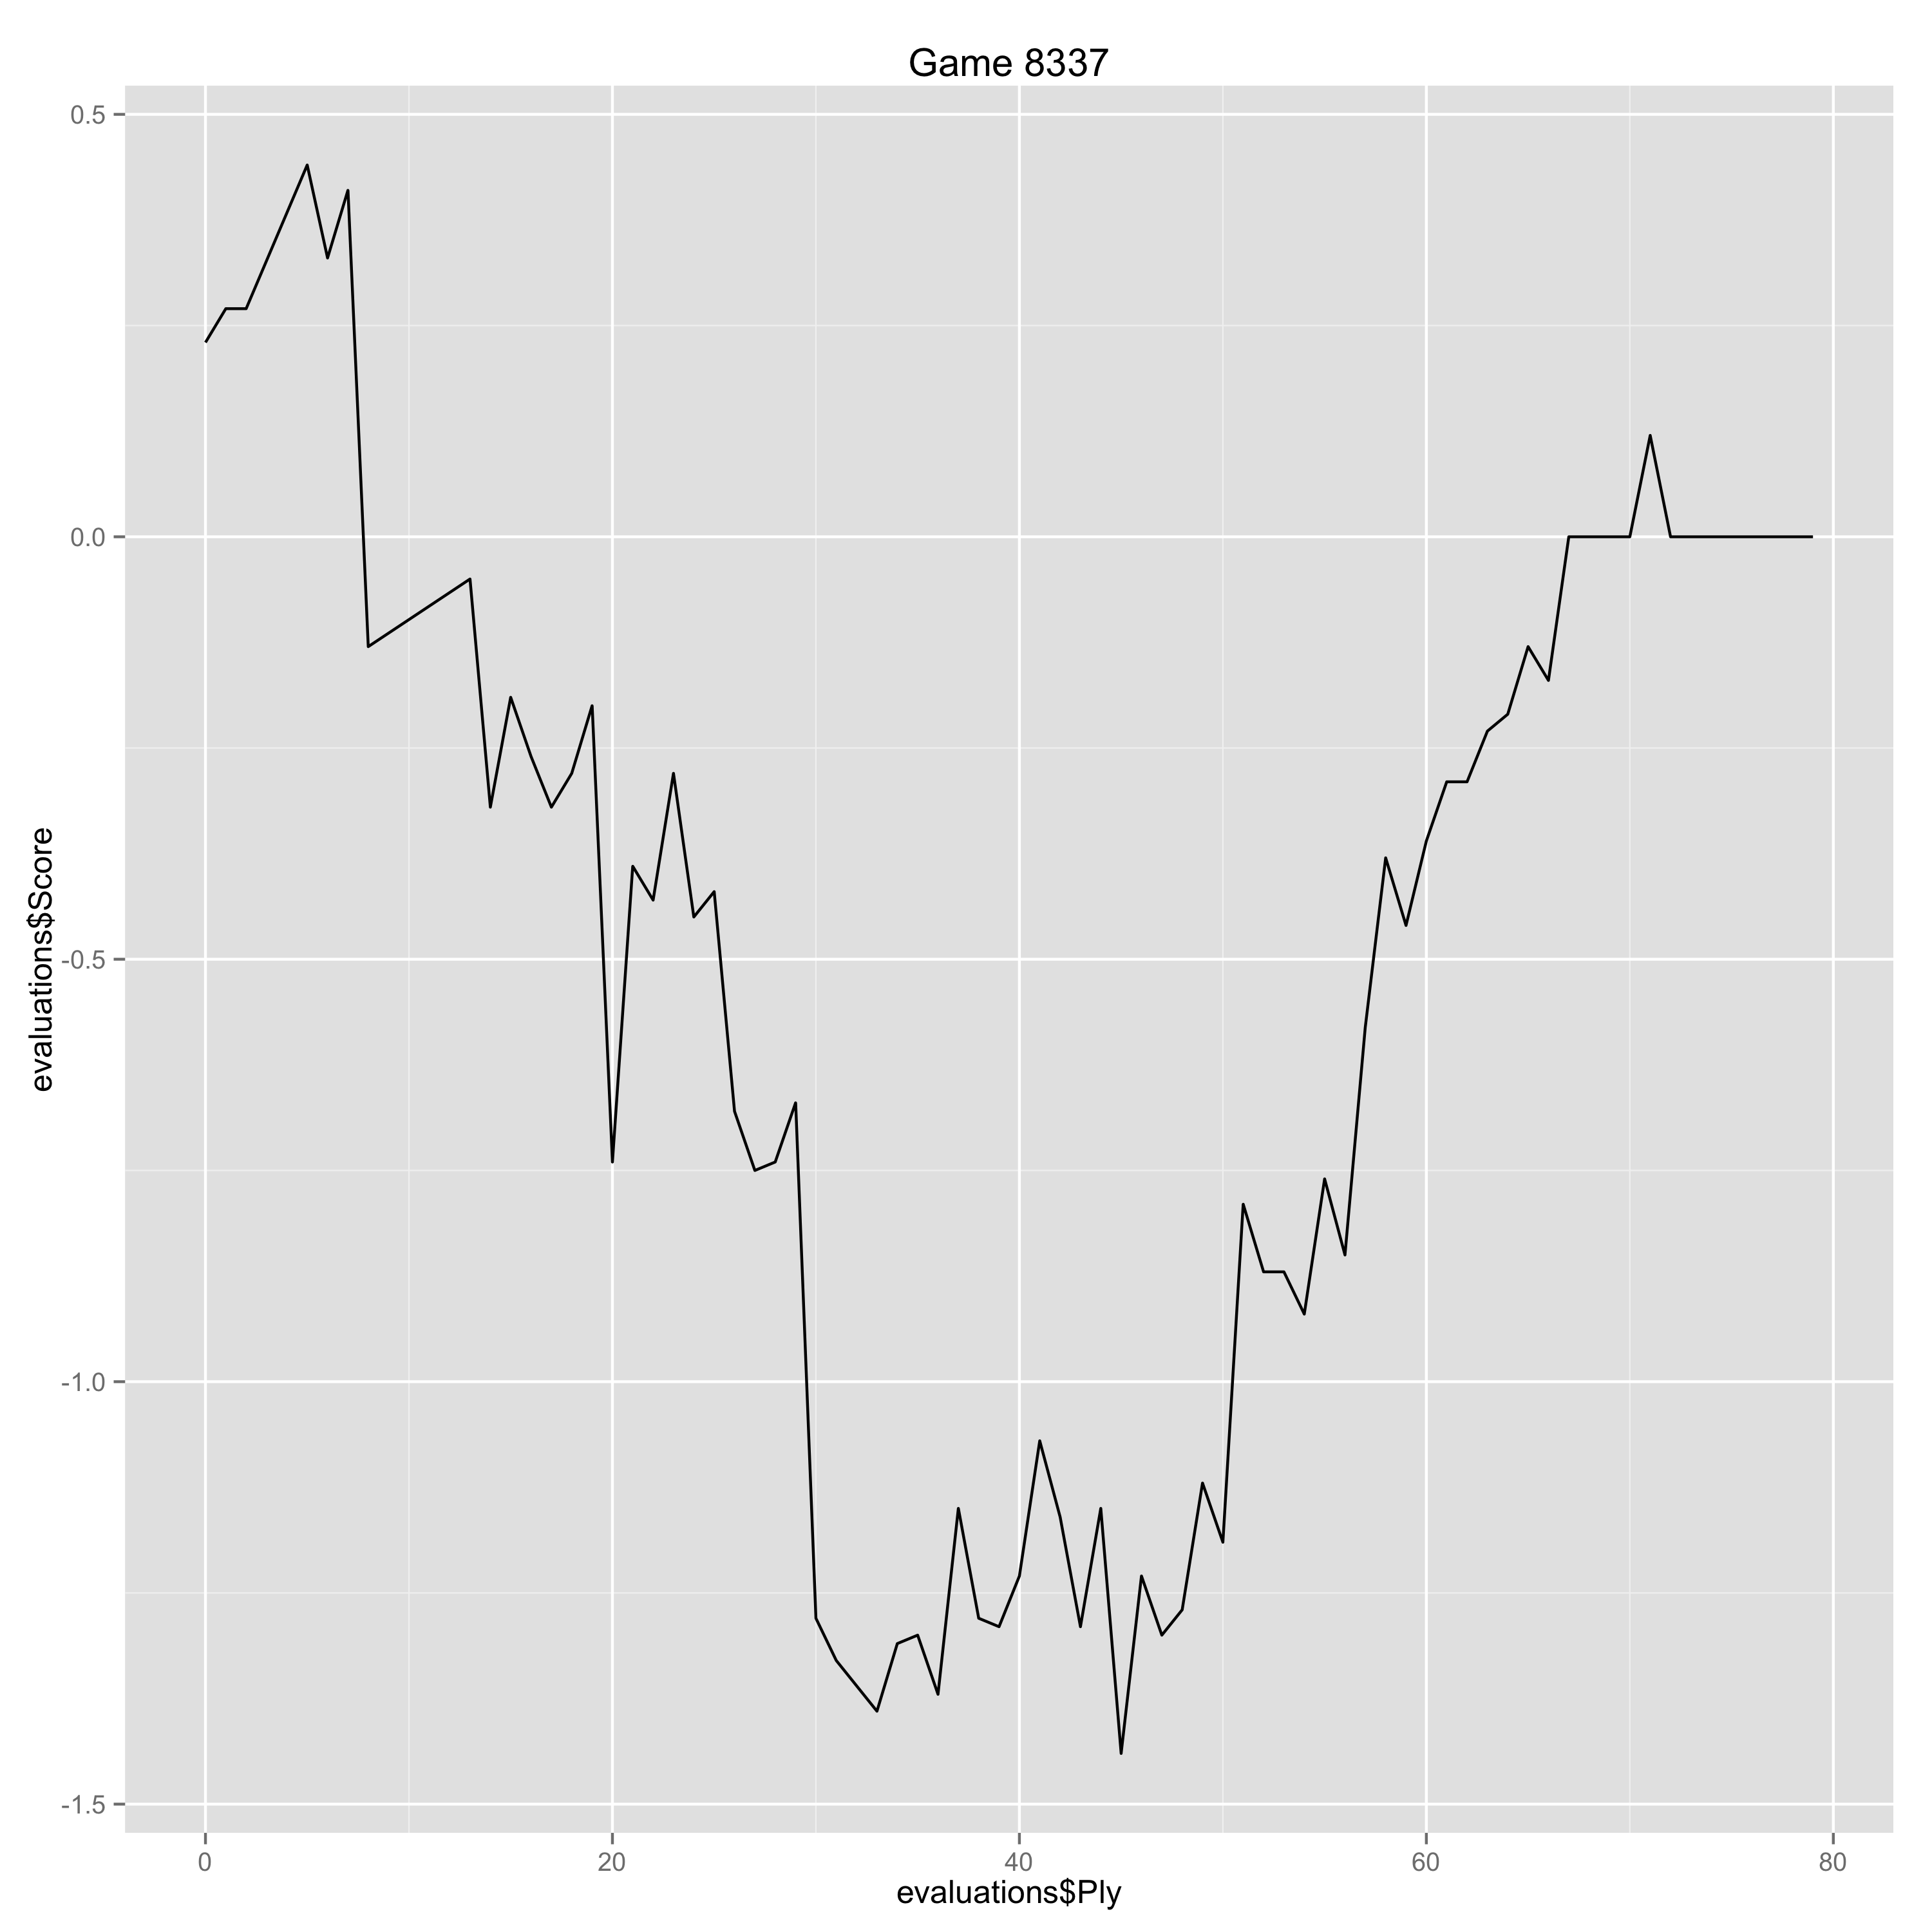

The data file committed next to this chart (first rows):
Ply, Move, White, Black, Score, Eval, Comment
0, [1], e4, , 0.23, 0.23, 
1, [1], , e5, 0.27, -0.04, 
2, [2], Nf3, , 0.27, 0.0, 
5, [3], , Nge7, 0.44, -0.17, 
6, [4], Nc3, , 0.33, -0.11, 
7, [4], , a6, 0.41, -0.08, 
8, [5], Be2, , -0.13, -0.54, 
13, [7], , Nxc3, -0.05, -0.08, 
14, [8], bxc3, , -0.32, -0.27, 
15, [8], , e4, -0.19, -0.13, 
16, [9], Ne1, , -0.26, -0.07, 
17, [9], , Bd6, -0.32, 0.06, 
18, [10], d4, , -0.28, 0.04, 
19, [10], , O-O, -0.2, -0.08, 
20, [11], Be3, , -0.74, -0.54, 
21, [11], , Ne7, -0.39, -0.35, 
22, [12], c4, , -0.43, -0.04, 
23, [12], , b6, -0.28, -0.15, 
24, [13], c3, , -0.45, -0.17, 
25, [13], , Nf5, -0.42, -0.03, 
26, [14], Nc2, , -0.68, -0.26, 
27, [14], , Nxe3, -0.75, 0.07, 
28, [15], Nxe3, , -0.74, 0.01, 
29, [15], , f5, -0.67, -0.07, 
30, [16], f4, , -1.28, -0.61, 
31, [16], , g5, -1.33, 0.05, 
32, [17], g3, , -1.36, -0.03, 
33, [17], , gxf4, -1.39, 0.03, 
34, [18], gxf4, , -1.31, 0.08, 
35, [18], , Kh8, -1.3, -0.01, 
36, [19], Qe1, , -1.37, -0.07, 
37, [19], , Qf6, -1.15, -0.22, 
38, [20], Qf2, , -1.28, -0.13, 
39, [20], , Qh6, -1.29, 0.01, 
40, [21], Kh1, , -1.23, 0.06, 
41, [21], , Bb7, -1.07, -0.16, 
42, [22], Rab1, , -1.16, -0.09, 
43, [22], , Bc6, -1.29, 0.13, 
44, [23], c5, , -1.15, 0.14, 
45, [23], , bxc5, -1.44, 0.29, 
46, [24], d5, , -1.23, 0.21, 
47, [24], , Bd7, -1.3, 0.07, 
48, [25], Nc4, , -1.27, 0.03, 
49, [25], , Qf6, -1.12, -0.15, 
50, [26], Qe3, , -1.19, -0.07, 
51, [26], , Bb5, -0.79, -0.4, 
52, [27], Nxd6, , -0.87, -0.08, 
53, [27], , cxd6, -0.87, 0.0, 
54, [28], c4, , -0.92, -0.05, 
55, [28], , Bd7, -0.76, -0.16, 
56, [29], Rb7, , -0.85, -0.09, 
57, [29], , Rf7, -0.58, -0.27, 
58, [30], Rg1, , -0.38, 0.2, 
59, [30], , Raf8, -0.46, 0.08, 
60, [31], Qg3, , -0.36, 0.1, 
61, [31], , Be8, -0.29, -0.07, 
62, [32], Rb6, , -0.29, 0.0, 
63, [32], , a5, -0.23, -0.06, 
64, [33], Qg5, , -0.21, 0.02, 
65, [33], , Qxg5, -0.13, -0.08, 
... 14 more rows
